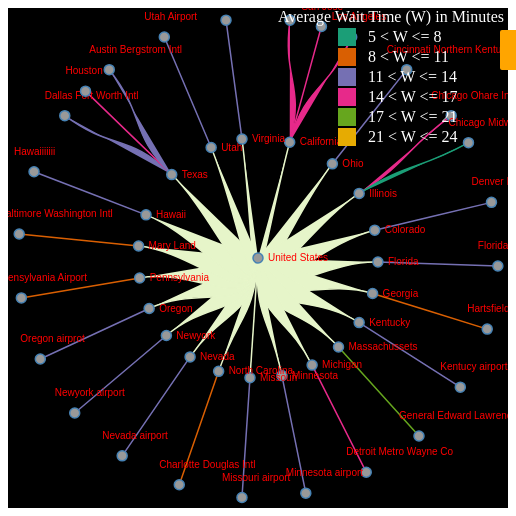
D3 v4 page, settled after 360 driven frames (6 s of simulated time); the page loaded 1 data file(s).



	var duration=1500, delay = 3000;

	var width = 500, //1350
	height = 500, //960
	margin = {top:20,bottom:20,right:20,left:20};
	duration = 750;
	
	var selectedYear = "2015";

	var nodes,links;
	
	
	var timeOut2013,timeOut2014,timeOut2015;

	var animationButtonPress = "stop";
    
	var svg = d3.select("body").append("svg")
				.attr("width",width)
				.attr("height",height);
				
	svg.append("rect")
    .attr("width", "100%")
    .attr("height", "100%")
    .attr("fill", "black");
	
	createButtons();
	
	function createButtons()
	{
	
		var btnStartAnimation, btnStopAnimation, btnCollapseAllNodes, btn2013Data, btn2014Data, btn2015Data;
	
		btnStartAnimation = d3.select('body').append('div')
                         .attr('id', 'btnStartAnimation')
                         .style('position', 'absolute')
                         .style('opacity', 1)
                         .style('background-color', 'orange').text('Start Animation')
						 .style("text-align","center")
                         .style('width', '130px')
                         .style("left", "500px")
						 //.style("left", "200px")
                         .style("top", "30px")
                         .style('line-height', 1)
                         .style('font-weight', 'bold')
                         .style('padding', '12px')
                         .style('color', '#000')
                         .style('border-radius', '2px')
                         .on("click", function () {
                             startAnimation();
                         })
						 .on("mouseover", function(d){
							d3.select(this).style("cursor","pointer");
						 })
						 .on("mouseout", function(d){
							d3.select(this).style("cursor","default");
						 });
	
		btnStopAnimation = d3.select('body').append('div')
                         .attr('id', 'btnStopAnimation')
                         .style('position', 'absolute')
                         .style('opacity', 1)
						 .style("text-align","center")
                         .style('background-color', 'orange').text('Stop Animation')
                         .style('width', '130px')
                         .style("left", "670px")
						 //.style("left", "200px")
                         .style("top", "30px")
                         .style('line-height', 1)
                         .style('font-weight', 'bold')
                         .style('padding', '12px')
                         .style('color', '#000')
                         .style('border-radius', '2px')
                         .on("click", function () {
                             stopAnimation();
                         })
						 .on("mouseover", function(d){
							d3.select(this).style("cursor","pointer");
						 })
						 .on("mouseout", function(d){
							d3.select(this).style("cursor","default");
						 });
	
		btnCollapseAllNodes = d3.select('body').append('div')
                         .attr('id', 'btnCollapseAllNodes')
                         .style('position', 'absolute')
                         .style('opacity', 0)
						 .style("text-align","center")
                         .style('background-color', 'orange').text('Collapse All Nodes')
                         .style('width', '130px')
                         .style("left", "580px")
						 //.style("left", "200px")
                         .style("top", "80px")
                         .style('line-height', 1)
                         .style('font-weight', 'bold')
                         .style('padding', '12px')
                         .style('color', '#000')
                         .style('border-radius', '2px')
                         .on("click", function () {
                             updateData();
                         })
						 .on("mouseover", function(d){
							d3.select(this).style("cursor","pointer");
						 })
						 .on("mouseout", function(d){
							d3.select(this).style("cursor","default");
						 });
						 
						 
		btn2013Data = d3.select('body').append('div')
                         .attr('id', 'btn2013Data')
                         .style('position', 'absolute')
                         .style('opacity', 0)
						 .style("text-align","center")
                         .style('background-color', 'orange').text('2013')
                         .style('width', '70px')
                         .style("left", "520px")
						 //.style("left", "200px")
                         .style("top", "130px")
                         .style('line-height', 1)
                         .style('font-weight', 'bold')
                         .style('padding', '12px')
                         .style('color', '#000')
                         .style('border-radius', '2px')
                         .on("click", function () {
                             updateData2013();
                         })
						 .on("mouseover", function(d){
							d3.select(this).style("cursor","pointer");
						 })
						 .on("mouseout", function(d){
							d3.select(this).style("cursor","default");
						 });
						 
						 
		btn2014Data = d3.select('body').append('div')
                         .attr('id', 'btn2014Data')
                         .style('position', 'absolute')
                         .style('opacity', 0)
						 .style("text-align","center")
                         .style('background-color', 'orange').text('2014')
                         .style('width', '70px')
                         .style("left", "630px")
						 //.style("left", "200px")
                         .style("top", "130px")
                         .style('line-height', 1)
                         .style('font-weight', 'bold')
                         .style('padding', '12px')
                         .style('color', '#000')
                         .style('border-radius', '2px')
                         .on("click", function () {
                             updateData2014();
                         })
						 .on("mouseover", function(d){
							d3.select(this).style("cursor","pointer");
						 })
						 .on("mouseout", function(d){
							d3.select(this).style("cursor","default");
						 });
						 
						 
		btn2015Data = d3.select('body').append('div')
                         .attr('id', 'btn2015Data')
                         .style('position', 'absolute')
                         .style('opacity', 0)
						 .style("text-align","center")
                         .style('background-color', 'orange').text('2015')
                         .style('width', '70px')
                         .style("left", "740px")
						 //.style("left", "200px")
                         .style("top", "130px")
                         .style('line-height', 1)
                         .style('font-weight', 'bold')
                         .style('padding', '12px')
                         .style('color', '#000')
                         .style('border-radius', '2px')
                         .on("click", function () {
                             updateData2015();
                         })
						 .on("mouseover", function(d){
							d3.select(this).style("cursor","pointer");
						 })
						 .on("mouseout", function(d){
							d3.select(this).style("cursor","default");
						 });
	}
	
	var g = svg.append("g")
				//.attr("transform","translate(100,400)");
    //.attr("transform", "translate(" + width/2 + ",550)");
            .attr("transform", "translate(" + width / 2 + "," + height / 2 + ")");
			//.attr("transform", "translate(" + width + 400 + "," + height + 100 + ")");
	
	function connector(d) {
			return "M" + project(d.x, d.y)
				 + "C" + project(d.x, (d.y + d.parent.y) / 2)
				 + " " + project(d.parent.x, (d.y + d.parent.y) / 2)
				 + " " + project(d.parent.x, d.parent.y);
	}
	
	var tree,
		root;
		
		function stopAnimation()
		{
			animationButtonPress = "stop";
			
			var collapseButton = d3.select(btnCollapseAllNodes)
								   .style("opacity",1);
			var data2013 = d3.select(btn2013Data)
							 .style("opacity",1);
			var data2014 = d3.select(btn2014Data)
							 .style("opacity",1);
							 
			var data2015 = d3.select(btn2015Data)
							 .style("opacity",1);
			
			//initialFunction();
			clearTimeout(timeOut2013);
			clearTimeout(timeOut2014);
			clearTimeout(timeOut2015);
			
		}
		
		function startAnimation()
		{
			animationButtonPress = "start";
			var collapseButton = d3.select(btnCollapseAllNodes)
								   .style("opacity",0);
			var data2013 = d3.select(btn2013Data)
							 .style("opacity",0);
			var data2014 = d3.select(btn2014Data)
							 .style("opacity",0);
							 
			var data2015 = d3.select(btn2015Data)
							 .style("opacity", 0);
			d3.selectAll("#svggroup").remove();
			updateData2013();
			
		}
	var i =0;
	var nodeSvg, linkSvg, nodeEnter, linkEnter;
	//updateData2013();
	initialFunction();
	function initialFunction()
	{
	//i = 0;
		tree = d3.tree()
		.size([360,0]);
		//.size([150,50]),
		//.size([150,100]);
	
		function collapse(d) 
		{
			if (d.children) {
				d._children = d.children;
				d._children.forEach(collapse);
				d.children = null;
			}
		}
		
		addHeader();
		
	  
	d3.json("treeData.json",function(error,treeData){
		if(error) throw error;
		
		root = d3.hierarchy(treeData,function(d){
			return d.children;
		});
		
		root.each(function (d) {
                d.name = d.data.name; //transferring name to a name variable
                d.id = i; //Assigning numerical Ids
                i += i;
        });
		
		root.x0 = height / 2;
            root.y0 = 0;
			
		//root.children.forEach(collapse);
		update(root);
	});
	}
	
	
			
function update(source) {

	nodes = tree(root).descendants();
	links = nodes.slice(1);
	var nodeUpdate;
    var nodeExit;
		
// To maintain the depth of the tree always, comment for self arranging tree
    //nodes.forEach(function(d) { d.y = d.depth * 150; }); // 180
    nodes.forEach(function (d) { d.y = d.depth * 120; });

	nodeSvg = g.selectAll(".node")
				.data(nodes,function(d) { return d.id /*|| (d.id = ++i); -- Commented as the root name was changing*/ });
					

	var nodeEnter = nodeSvg.enter()
					.append("g")
					.attr("class", "node")
					.attr("transform", function(d) { return "translate(" + project(d.x, d.y) + ")"; })
					.on("click",click);
					//.on("mouseover", function(d) { return "minu"; });
      
	 
	nodeEnter.append("circle")
			.attr("r", function(d){ return 5;})
			.style("fill", color)
			.append("svg:title")
				.style('position', 'absolute')
                         .style('text-align', 'center')
                         .style('opacity', 0)
                         .style('line-height', 1)
                         .style('font-weight', 'bold')
                         .style('padding', '12px')
                         .style('background', 'black')
                         .style('color', '#fff')
                         .style('border-radius', '2px')
				.text(function(d){ 
					return d.children || d._children ? "" : "Average Wait Time for " + d.data.name + " is " + d.data.time_2013 + " mins in the year " + selectedYear});
                         
			

    nodeEnter.append("text")
			.attr("dy", ".31em")
			.attr("fill","red")
			.attr("x", function(d) { return d.children || d._children ? -10 : 10; })
			//.style("text-anchor", function(d) { return d.x < 180 === !d.children ? "start" : "end"; })
			.attr("text-anchor", function(d) { return d.children || d._children ? "start" : "start"; })
			//.attr("transform", function(d) { return "rotate(" + (d.x < 180 ? d.x - 40 : d.x + 40) + ")"; })
			.attr("transform",function(d) { return d.children || d._children ? ("translate(20,0)") : ("translate(-30,-20)"); }) // straight to right
			//.attr("transform", function(d) { return "rotate(" + (d.x < 180 ? d.x - 90 : d.x + 90) + ")"; })
			//.attr("transform",function(d) { return d.children || d._children ? ("translate(20,0)") : ("translate(0,0)"); })
			.text(function(d) { return d.data.name; });
			
			

			// Transition nodes to their new position.
	var nodeUpdate = nodeSvg.merge(nodeEnter).transition()
      .duration(duration)
	  .attr("transform", function(d) { return "translate(" + project(d.x, d.y) + ")"; });


	nodeSvg.select("circle")
      .style("fill", color);
  
  
    nodeUpdate.select("text")
      .style("fill-opacity", 1);
	  
	  // Transition exiting nodes to the parent's new position.
    var nodeExit = nodeSvg.exit().transition()
      .duration(duration)
      //.attr("transform", function(d) { return "translate(" + source.y + "," + source.x + ")"; }) //for the animation to either go off there itself or come to centre
      .remove();

    nodeExit.select("circle")
      .attr("r", 1e-6);

    nodeExit.select("text")
      .style("fill-opacity", 1e-6);
	  
	nodes.forEach(function(d) {
			d.x0 = d.x;
			d.y0 = d.y;
	});
  
	
	linkSvg = g.selectAll(".link")
					.data(links, function(link) { var id = link.id + '->' + link.parent.id; return id; });
					
					
	// Transition links to their new position.
    linkSvg.transition()
           .duration(duration);
           // .attr('d', connector);
		
	// Enter any new links at the parent's previous position.
    linkEnter = linkSvg.enter().insert('path', 'g')
                    .attr("class", "link")
                    .attr("d", function (d) {
                        var o = {x: source.x0, y: source.y0, parent: {x: source.x0, y: source.y0}};
                        return connector(o);
                    })
					.style("fill",pathColor)
					.style("stroke",pathColor)
					.style("stroke-width","1.5px");
					
					
					
	// Transition links to their new position.
    linkSvg.merge(linkEnter).transition()
                    .duration(duration)
                    .attr("d", connector);
					

	// Transition exiting nodes to the parent's new position.
    linkSvg.exit().transition()
                    .duration(duration)
                    .attr("d", function (d) {
                        var o = {x: source.x, y: source.y, parent: {x: source.x, y: source.y}};
                        return connector(o);
                    })
                    .remove();
					
					
					
}
//timeSlider();
function showClock(d)
{
	console.log("Show Clock");
	console.log(d.data.code);
	console.log(selectedYear);
	readFile(d.data.code,selectedYear);
	
	//readFile("AUS","2014");
	
}

function click(d) {

  if (d.children) {
    d._children = d.children;
    d.children = null;
  } else {
 
    d.children = d._children;
	if(d.children == null)
	{
	
		showClock(d);
		
	}
    d._children = null;
	
	
  }
  update(d);
}

function updateData2013()
{
	selectedYear = "2013";
	initialFunction();
	
	if(animationButtonPress == "start")
	{
		timeOut2013 = setTimeout(updateData2014, duration + delay);
	}
	
	addHeader();

}

function updateData2014()
{
	selectedYear = "2014";
	initialFunction();
	
	if(animationButtonPress == "start")
	{
		timeOut2014 = setTimeout(updateData2015, duration + delay);
	}
	
	var header = d3.select("svg");
	header = header.select("headerText");
	header.remove();
	
	d3.select(".headerText").remove();
	
	addHeader();
}

function updateData2015()
{
	selectedYear = "2015";
	initialFunction();
	console.log("2015 Data");
	if(animationButtonPress == "start")
	{
		timeOut2015 = setTimeout(updateData2013, duration + delay);
	}
	
	addHeader();
}

function addHeader()
{
	d3.select(".headerText").remove();
	
	svg.append("text")
	.attr("class","headerText")
	.attr("x", 500)
    .attr("y", 200)
    .attr("dy", ".25em")
    .style("text-anchor", "start")
	.style('background-color', 'orange')
    .text(headerFunc)
	//.attr("transform","translate(-500,10)")
	.style('line-height', 1)
	.style('font-weight', 'bold')
    .style('padding', '12px')
    .style('background', 'black')
    .style('color', '#fff')
    .style('border-radius', '2px')
	.attr("fill","white");
}


function headerFunc()
{
	if(selectedYear == "2013")
	{
		return "Average Wait Time per Hour for the Year 2013";
	}
	else if(selectedYear == "2014")
	{
		return "Average Wait Time per Hour for the Year 2014";
	}
	else if(selectedYear == "2015")
	{
		return "Average Wait Time per Hour for the Year 2015";
	}
}



function pathColor(d)
{
//['#1b9e77','#d95f02','#7570b3','#e7298a','#66a61e','#e6ab02']
	if(selectedYear == "2013")
	{
		if(d.data.time_2013 >= 5 && d.data.time_2013 <= 8)
		{
			return "#1b9e77";
		}
		else if(d.data.time_2013 > 8 && d.data.time_2013 <= 11)
		{
			return "#d95f02";
		}
		else if(d.data.time_2013 > 11 && d.data.time_2013 <= 14)
		{
			return "#7570b3";
		}
		else if(d.data.time_2013 > 14 && d.data.time_2013 <= 17)
		{
			return "#e7298a";
		}
		else if(d.data.time_2013 > 17 && d.data.time_2013 <= 21)
		{
			return "#66a61e";
		}
		else if(d.data.time_2013 > 21 && d.data.time_2013 <= 24)
		{
			return "#e6ab02";
		}
		else
		{
			return "#e6f5c9";
		}
	}
	else if(selectedYear == "2014")
	{
		if(d.data.time_2014 >= 5 && d.data.time_2014 <= 8)
		{
			return "#1b9e77";
		}
		else if(d.data.time_2014 > 8 && d.data.time_2014 <= 11)
		{
			return "#d95f02";
		}
		else if(d.data.time_2014 > 11 && d.data.time_2014 <= 14)
		{
			return "#7570b3";
		}
		else if(d.data.time_2014 > 14 && d.data.time_2014 <= 17)
		{
			return "#e7298a";
		}
		else if(d.data.time_2014 > 17 && d.data.time_2014 <= 21)
		{
			return "#66a61e";
		}
		else if(d.data.time_2014 > 21 && d.data.time_2014 <= 24)
		{
			return "#e6ab02";
		}
	}
	else
	{
	
		if(d.data.time_2015 >= 5 && d.data.time_2015 <= 8)
		{
			return "#1b9e77";
		}
		else if(d.data.time_2015 > 8 && d.data.time_2015 <= 11)
		{
			return "#d95f02";
		}
		else if(d.data.time_2015 > 11 && d.data.time_2015 <= 14)
		{
			return "#7570b3";
		}
		else if(d.data.time_2015 > 14 && d.data.time_2015 <= 17)
		{
			return "#e7298a";
		}
		else if(d.data.time_2015 > 17 && d.data.time_2015 <= 21)
		{
			return "#66a61e";
		}
		else if(d.data.time_2015 > 21 && d.data.time_2015 <= 24)
		{
			return "#e6ab02";
		}
	}
}
		
function color(d) {
  return d._children ? "#3182bd" // collapsed package 
      : d.children ? "#c6dbef" // expanded package
      : "#fd8d3c"; // leaf node 
}
	
function project(x, y) {
  var angle = (x - 90) / 180 * Math.PI, radius = y;
  return [radius * Math.cos(angle), radius * Math.sin(angle)];
}

function updateData()
{
	console.log("Button is clicked");
	//toggleAll(root.children);
	root.children.forEach(toggleAll);
	
}

function toggleAll(d) {
	if (d.children) {
        d.children.forEach(toggleAll);
        compressNodes(d);
    }
}

function compressNodes(d) {
    if(d==root)
	{
	}
	else{
		//console.log("inside d.children");
    d._children = d.children;
    d.children = null;
    update(d);
    //simulation.restart();
	}
  	
  
}

var colorText = ["5 < W <= 8","8 < W <= 11","11 < W <= 14","14 < W <= 17","17 < W <= 21","21 < W <= 24"];
//var colorText = ["5 <= WaitTime(Minutes) <= 8","anu","rinu","sarath","ridhi","sidhi","bla"];
var colorScheme = ["#1b9e77","#d95f02","#7570b3","#e7298a","#66a61e","#e6ab02"];
var color = ["#1b9e77","#d95f02","#7570b3","#e7298a","#66a61e","#e6ab02"];

function createLegend()
{
	console.log("Creating legend");
	
	svg.append("text")
	.attr("x", width - 180)
    .attr("y", 0)
    .attr("dy", ".25em")
    .style("text-anchor", "start")
    .text("Average Wait Time (W) in Minutes")
	.attr("fill","white")
	.attr("transform","translate(-50,10)");
	
	var legend = svg.selectAll("legend")
    .data(color)
    .enter().append("g")
    .attr("id","initialLegend")
    .attr("class", "legend")
    .attr("transform", function(d, i) { return "translate(0," + i * 20  + ")"; });

    legend.append("rect")
    .attr("x", width-180)
    .attr("width", 18)
    .attr("height", 18)
    .style("fill", function(d,i){ return colorScheme[i]; })
	.attr("transform","translate(10,20)"); 

    legend.append("text")
    .attr("x", width - 150)
    .attr("y", 10)
    .attr("dy", ".25em")
	.attr("fill","white")
    .style("text-anchor", "start")
    .text(function(d,i) { return colorText[i]; })
	.attr("transform","translate(10,20)");

}
createLegend();


// ── clock2.js
/* Creating the Tootips and the Divs*/
        var tooltip = d3.select('body').append('div')
                         .attr('id', 'nameToolTipDiv')
                         .style('position', 'absolute')
                         .style('text-align', 'center').text("")
                         .style('opacity', 0)
                         .style('line-height', 1)
                         .style('font-weight', 'bold')
                         .style('padding', '12px')
                         .style('background', 'black')
                         .style('color', '#fff')
                         .style('border-radius', '2px')
        //.style('width', '60px')

        var converter = Math.PI / 180;

        var data = [
        { "population": 20, "flights": 0, "month": "Jan", "waitTime": 1 },
        { "population": 20, "flights": 31, "month": "Feb", "waitTime": 2 },
        { "population": 20, "flights": 61, "month": "Mar", "waitTime": 3 },
        { "population": 20, "flights": 90, "month": "Apr", "waitTime": 4 },
        { "population": 20, "flights": 120, "month": "May", "waitTime": 5 },
        { "population": 20, "flights": 150, "month": "Jun", "waitTime": 6 },
        { "population": 20, "flights": 180, "month": "Jul", "waitTime": 7 },
        { "population": 20, "flights": 210, "month": "Aug", "waitTime": 8 },
        { "population": 20, "flights": 240, "month": "Sep", "waitTime": 9 },
        { "population": 20, "flights": 270, "month": "Oct", "waitTime": 10 },
        { "population": 20, "flights": 300, "month": "Nov", "waitTime": 11 },
        { "population": 20, "flights": 330, "month": "Dec", "waitTime": 12 }
        ];

    var dataSet;
    var monthFlights = new Array(0, 0, 0, 0, 0, 0, 0, 0, 0, 0, 0, 0);
    var avgMonthWaitTimes = new Array(0, 0, 0, 0, 0, 0, 0, 0, 0, 0, 0, 0);
    var waitTimesCount = new Array(0, 0, 0, 0, 0, 0, 0, 0, 0, 0, 0, 0);
    var maxWaitTime = 0;
 
	function readFile(airportCode, year)
    {       
         dataSet='';
         monthFlights = new Array(0, 0, 0, 0, 0, 0, 0, 0, 0, 0, 0, 0);
         avgMonthWaitTimes = new Array(0, 0, 0, 0, 0, 0, 0, 0, 0, 0, 0, 0);
         waitTimesCount = new Array(0, 0, 0, 0, 0, 0, 0, 0, 0, 0, 0, 0);
         maxWaitTime = 0;



     d3.csv(airportCode + '_' + year + '.csv', function (error, waitData) {
          if (error) throw error;
         dataSet = waitData;
         getData(dataSet);

    });

    function getData(dataSet) {

    dataSet.forEach(function (d, i) {

    var month = d.Date.split('/')[0];

    if(month=='1')
    {
    monthFlights[0] = monthFlights[0] + parseInt(d.Flights);
    avgMonthWaitTimes[0] = avgMonthWaitTimes[0] + parseInt(d.Average);
    waitTimesCount[0] = waitTimesCount[0] + 1;
    }
    else if (month=='2')
    {
    monthFlights[1] = monthFlights[1] + parseInt(d.Flights);
    avgMonthWaitTimes[1] = avgMonthWaitTimes[1] + parseInt(d.Average);
    waitTimesCount[1] = waitTimesCount[1] + 1;
    }
    else if (month == '3') {
    monthFlights[2] = monthFlights[2] + parseInt(d.Flights);
    avgMonthWaitTimes[2] = avgMonthWaitTimes[2] + parseInt(d.Average);
    waitTimesCount[2] = waitTimesCount[2] + 1;
    }
    else if (month == '4') {
    monthFlights[3] = monthFlights[3] + parseInt(d.Flights);
    avgMonthWaitTimes[3] = avgMonthWaitTimes[3] + parseInt(d.Average);
    waitTimesCount[3] = waitTimesCount[3] + 1;
    }
    else if (month == '5') {
    monthFlights[4] = monthFlights[4] + parseInt(d.Flights);
    avgMonthWaitTimes[4] = avgMonthWaitTimes[4] + parseInt(d.Average);
    waitTimesCount[4] = waitTimesCount[4] + 1;
    }
    else if (month == '6') {
    monthFlights[5] = monthFlights[5] + parseInt(d.Flights);
    avgMonthWaitTimes[5] = avgMonthWaitTimes[5] + parseInt(d.Average);
    waitTimesCount[5] = waitTimesCount[5] + 1;
    }
    else if (month == '7') {
    monthFlights[6] = monthFlights[6] + parseInt(d.Flights);
    avgMonthWaitTimes[6] = avgMonthWaitTimes[6] + parseInt(d.Average);
    waitTimesCount[6] = waitTimesCount[6] + 1;
    }
    else if (month == '8') {
    monthFlights[7] = monthFlights[7] + parseInt(d.Flights);
    avgMonthWaitTimes[7] = avgMonthWaitTimes[7] + parseInt(d.Average);
    waitTimesCount[7] = waitTimesCount[7] + 1;
    }
    else if (month == '9') {
    monthFlights[8] = monthFlights[8] + parseInt(d.Flights);
    avgMonthWaitTimes[8] = avgMonthWaitTimes[8] + parseInt(d.Average);
    waitTimesCount[8] = waitTimesCount[8] + 1;
    }
    else if (month == '10') {
    monthFlights[9] = monthFlights[9] + parseInt(d.Flights);
    avgMonthWaitTimes[9] = avgMonthWaitTimes[9] + parseInt(d.Average);
    waitTimesCount[9] = waitTimesCount[9] + 1;
    }
    else if (month == '11') {
    monthFlights[10] = monthFlights[10] + parseInt(d.Flights);
    avgMonthWaitTimes[10] = avgMonthWaitTimes[10] + parseInt(d.Average);
    waitTimesCount[10] = waitTimesCount[10] + 1;
    }
    else if (month == '12') {
    monthFlights[11] = monthFlights[11] + parseInt(d.Flights);
    avgMonthWaitTimes[11] = avgMonthWaitTimes[11] + parseInt(d.Average);
    waitTimesCount[11] = waitTimesCount[11] + 1;
    }


    });

    for (var i = 0; i < 12; i++)
    {
    avgMonthWaitTimes[i] = parseInt(avgMonthWaitTimes[i] / waitTimesCount[i]);
    if (avgMonthWaitTimes[i] > maxWaitTime) {
    maxWaitTime = avgMonthWaitTimes[i];
    }
    }
    createRadialVis(airportCode, year);
    }

    }
    
	
	function createRadialVis(airportCode, year)
    {

        var data = [
             { "population": 20, "flights": 0, "month": "Jan", "waitTime": 1 },
             { "population": 20, "flights": 31, "month": "Feb", "waitTime": 2 },
             { "population": 20, "flights": 61, "month": "Mar", "waitTime": 3 },
             { "population": 20, "flights": 90, "month": "Apr", "waitTime": 4 },
             { "population": 20, "flights": 120, "month": "May", "waitTime": 5 },
             { "population": 20, "flights": 150, "month": "Jun", "waitTime": 6 },
             { "population": 20, "flights": 180, "month": "Jul", "waitTime": 7 },
             { "population": 20, "flights": 210, "month": "Aug", "waitTime": 8 },
             { "population": 20, "flights": 240, "month": "Sep", "waitTime": 9 },
             { "population": 20, "flights": 270, "month": "Oct", "waitTime": 10 },
             { "population": 20, "flights": 300, "month": "Nov", "waitTime": 11 },
             { "population": 20, "flights": 330, "month": "Dec", "waitTime": 12 }
        ];

    var spiral = d3.radialLine()
    .angle(function (d, i) { return 100 * converter; })
    .radius(function (d, i) { return 150; })

    var width = 300,
    height = 300,
    radius = Math.min(width, height) / 2;

    var outer1 = 30
    var outer2 = 70;
    var inner1 = 90;
    var inner2 = 120;
    var translatew = 50;
    var translateh = 50;

    var color = d3.scaleOrdinal()   
    .range(["#8a89a6", "#7b6888", "#6b486b", "#a05d56", "#d0743c", "#ff8c00", "#98abc5"]);
 
    
    var arc = d3.arc()
    .outerRadius(radius - outer1)
    .innerRadius(radius - outer2);

    var arc2 = d3.arc()
    .outerRadius(radius - inner1)
    .innerRadius(radius - inner2);

    var maxLineRadius = radius - inner2;

    var pie = d3.pie()
    .sort(null)
    .value(function (d) { return d.population; });

    var pie2 = d3.pie()
    .sort(null)
    .value(function (d) { return d.population; });

    

    var svg = d3.select("body").append("g").attr("id", 'svggroup').append("svg")
    .attr("width", 400)
    .attr("height", 400)
    .append("g")
    .attr("transform", "translate(" + ((width / 2) + 60) + "," + ((height / 2) + 25) + ")");
    
	var headerText=airportCode + ' ' + year; 
    svg.append('text')
    .text(headerText)
    .attr('x', "-30px")
    .attr('y','-160px')
	.attr('id','headerTextId')

    var g = svg.selectAll(".arc")
    .data(pie(data))
    .enter().append("g")
    .attr("class", "arc");

    function getColor(d,i)
    {
       return color(monthFlights[i]);
    }

    g.append("path")
    .attr("d", arc)
    .style("fill", function (d,i) { return color(monthFlights[i]); })
    .attr('id', function (d, i) { return "arc" + i })
    .on("mouseover", function (d, i) {

    d3.select(this)
    .style("fill", "orange")
    .style('opacity', 1);
    var center = arc.centroid(d);
    var xPosition = center[0];
    var yPosition = center[1];
    /*if (xPosition > 0)
    {
    xPosition = xPosition + 300;
    }
    else
    {
    xPosition = xPosition +200;
    }
    if (yPosition > 0) {
    yPosition = yPosition + 200;
    }
    else {
    yPosition = yPosition + 400;
    }*/

    //console.log(center);


    tooltip.text("Inbound Flights:  " + monthFlights[i]).style('opacity', 1).transition()
    .style("color", "orange")
    .style("left", (300) + "px")
    .style("top", (300) + "px")

    })
    .on("mouseout", function (d, i) {

    var color = getColor(d, i);

    tooltip.style('opacity', 0);

    d3.select(this)
    .style("fill", color)
    .style('opacity', 1);
    })

    g.append("text")
    .transition().duration(1000)
    .attr("transform", function (d) { return "translate(" + arc.centroid(d) + ")"; })
    .attr("dy", ".35em")
    //.text(function (d) { return d.data.flights; });
    .text(function (d, i) { return monthFlights[i]; });

    var g2 = svg.selectAll(".arc2")
    .data(pie2(data))
    .enter().append("g")
    .attr("class", "arc2");

    g2.append("path")
    .attr("d", arc2)
    .style("fill", function (d, i) { return color(avgMonthWaitTimes[i]); })
    .attr('id', function (d, i) { return "arc2" + i })


    g2.append("text")
    .transition().duration(2000)
    .attr("transform", function (d) { return "translate(" + arc2.centroid(d) + ")"; })
    .attr("dy", ".35em")
    //.style("color", "orange")
    .attr("fill", function (d, i) {

    if (avgMonthWaitTimes[i] >= 0 && avgMonthWaitTimes[i] <= 9) {
    return "green";
    }
    if (avgMonthWaitTimes[i] > 9 && avgMonthWaitTimes[i] <= 12) {
    return "blue";
    }
    if (avgMonthWaitTimes[i] > 12) {
    return "red";
    }

    })
    //.text(function (d,i) { return d.data.waitTime; });
    .text(function (d, i) { return avgMonthWaitTimes[i]; });


    function calculateX(data, index) {

    var waitTime = data;
    if (maxWaitTime == 0)
    {
    maxWaitTime = 1;
    }

    //console.log('max' + maxWaitTime);
    var length = (waitTime / maxWaitTime) * maxLineRadius;
    if (index == 0) {
    var angle = 165;
    var x = Math.sin(angle * converter) * length;
    return x;
    }
    else if (index == 1) {
    var angle = 135;
    var x = Math.sin(angle * converter) * length;
    return x;
    }
    else if (index == 2) {
    var angle = 105;
    var x = Math.sin(angle * converter) * length;
    return x;
    }
    else if (index == 3) {
    var angle = 75;
    var x = Math.sin(angle * converter) * length;
    return x;
    }
    else if (index == 4) {
    var angle = 45;
    var x = Math.sin(angle * converter) * length;
    return x;
    }
    else if (index == 5) {
    var angle = 15;
    var x = Math.sin(angle * converter) * length;
    return x;
    }
    else if (index == 6) {
    //var angle = 195;
    var angle = 345;
    var x = Math.sin(angle * converter) * length
    return x;
    }
    else if (index == 7) {
    //var angle = 225;
    var angle = 315;
    var x = Math.sin(angle * converter) * length;
    return x;

    }
    else if (index == 8) {
    //var angle = 255;
    var angle = 285;
    var x = Math.sin(angle * converter) * length;
    return x;
    }
    else if (index == 9) {
    //var angle = 285;
    var angle = 255;
    var x = Math.sin(angle * converter) * length;
    return x;
    }
    else if (index == 10) {
    //var angle = 315;
    var angle = 225;
    var x = Math.sin(angle * converter) * length;
    return x;
    }
    else if (index == 11) {
    var angle = 195;
    //var angle = 345;
    var x = Math.sin(angle * converter) * length;
    return x;
    }
    }

    function calculateY(data, index) {

    var waitTime = data;
    if (maxWaitTime == 0)
    {
    maxWaitTime = 1;
    }
    var length = (waitTime / maxWaitTime) * maxLineRadius;
    if (index == 0) {
    var angle = 165;
    var y = Math.cos(angle * converter) * length;
    return y;
    }
    else if (index == 1) {
    var angle = 135;
    var y = Math.cos(angle * converter) * length;
    return y;
    }
    else if (index == 2) {
    var angle = 105;
    var y = Math.cos(angle * converter) * length;
    return y;
    }
    else if (index == 3) {
    var angle = 75;
    var y = Math.cos(angle * converter) * length;
    return y;
    }
    else if (index == 4) {
    var angle = 45;
    var y = Math.cos(angle * converter) * length;
    return y;
    }
    else if (index == 5) {
    var angle = 15;
    var y = Math.cos(angle * converter) * length;
    return y;
    }
    else if (index == 6) {
    //var angle = 195;
    var angle = 345;
    var y = Math.cos(angle * converter) * length;
    return y;
    }
    else if (index == 7) {
    //var angle = 225;
    var angle = 315;
    var y = Math.cos(angle * converter) * length;
    return y;

    }
    else if (index == 8) {
    //var angle = 255;
    var angle = 285;
    var y = Math.cos(angle * converter) * length;
    return y;
    }
    else if (index == 9) {
    //var angle = 285;
    var angle = 255;
    var y = Math.cos(angle * converter) * length;
    return y;
    }
    else if (index == 10) {
    //var angle = 315;
    var angle = 225;
    var y = Math.cos(angle * converter) * length;
    return y;
    }
    else if (index == 11) {

    var angle = 195;
    //var angle = 345;
    var y = Math.cos(angle * converter) * length;
    return y;
    }

    }
    svg.selectAll(".line")
    .data(avgMonthWaitTimes)
    .enter()
    .append("line")
    .attr("x1", 0)
    .attr("y1", 0)
    .attr("x2", 0)
    .attr("y2", 0)
    .transition().duration(3000)
    .attr("x2", function (d, i) {
    var x = calculateX(d, i);
    return x;
    })
    .attr("y2", function (d, i) {
    var y = calculateY(d, i);
    return y;
    })
    /*.attr("stroke", function (d) {

    if (d.waitTime >= 0 && d.waitTime <= 4) {
    return "green";
    }
    if (d.waitTime > 4 && d.waitTime <= 8) {
    return "blue";
    }
    if (d.waitTime > 8 && d.waitTime <= 12) {
    return "red";
    }
    });*/
    .attr("stroke", function (d,i) {

    if (d>= 0 && d <= 9) {
    return "green";
    }
    if (d > 9 && d <= 12) {
    return "blue";
    }
    if (d > 12 ) {
    return "red";
    }
    });


    g.selectAll('.txt')
    .data(data)
    .enter()
    .append("text")
    .attr("class", "txt")
    .attr('dy', -10)
    .append("textPath")
    .attr("xlink:href", function (d, i) { return "#arc" + i }) //place the ID of the path here
    .style("text-anchor", "middle") //place the text halfway on the arc
    .attr("startOffset", "20%")


    .text(function (d) { return d.month; })
    //.attr("stroke", "orange")
    .attr("fill", function (d, i)
    {
    //return color(d.month);
    return color(monthFlights[i]);
    }
    )
    //.style("color","orange")
    /*svg.append("text")
    .append("textPath") //append a textPath to the text element
    .attr("xlink:href", "#wavy") //place the ID of the path here
    .style("text-anchor", "middle") //place the text halfway on the arc
    .attr("startOffset", "50%")
    .text("Yay, my text is on a wavy path");*/
    }

### data: treeData.json
{
 "name": "United States",
 "children": [
  {
   "name": "California",
   "children": [
    "{... 5 keys}",
    "{... 5 keys}",
    "{... 5 keys}"
   ]
  },
  {
   "name": "Ohio",
   "children": [
    "{... 5 keys}"
   ]
  },
  {
   "name": "Illinois",
   "children": [
    "{... 5 keys}",
    "{... 5 keys}"
   ]
  },
  {
   "name": "Colorado",
   "children": [
    "{... 5 keys}"
   ]
  },
  {
   "name": "Florida",
   "children": [
    "{... 5 keys}"
   ]
  },
  {
   "name": "Georgia",
   "children": [
    "{... 5 keys}"
   ]
  },
  {
   "name": "Kentucky",
   "children": [
    "{... 5 keys}"
   ]
  },
  {
   "name": "Massachussets",
   "children": [
    "{... 5 keys}"
   ]
  },
  "... 13 more items"
 ]
}